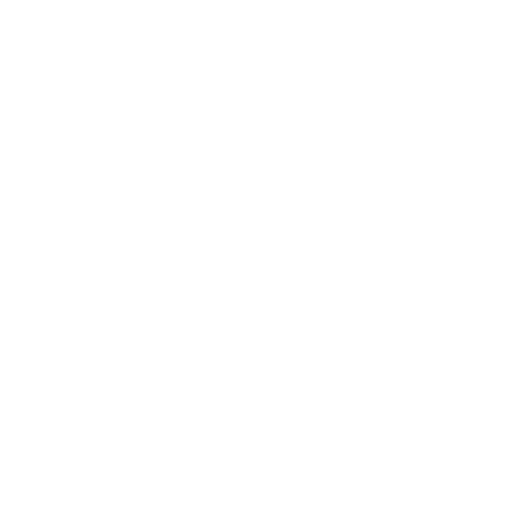
t = 0.00 s
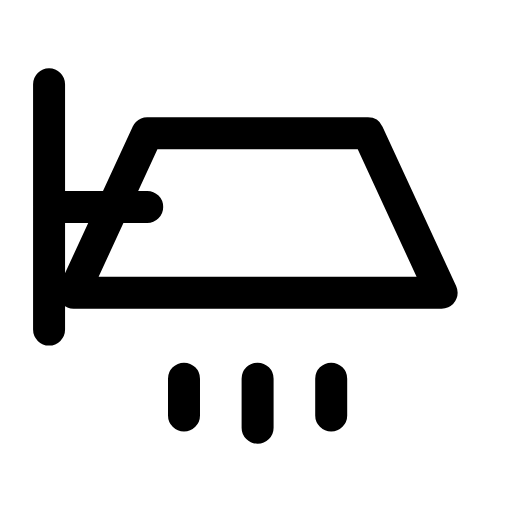
t = 0.24 s
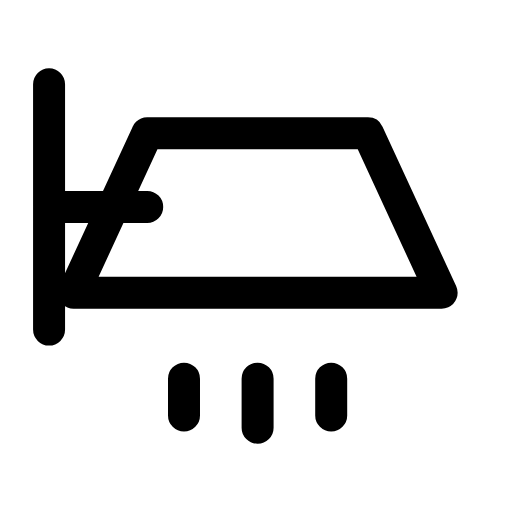
t = 0.47 s
t = 0.68 s: frame unchanged from t = 0.47 s, image omitted
t = 0.93 s: frame unchanged from t = 0.47 s, image omitted
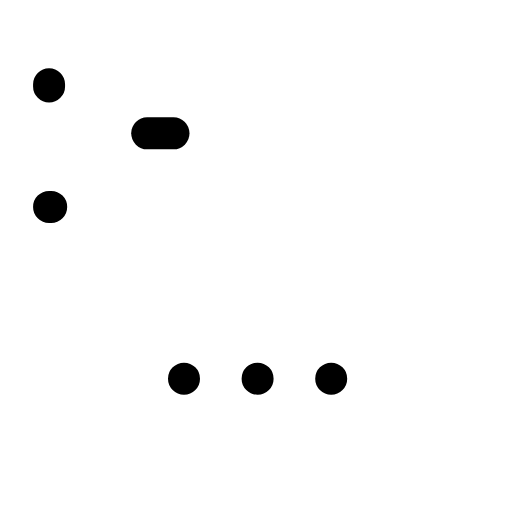
t = 1.17 s

The animated SVG that drew these frames (rendered in a browser with its animation timeline set to each time). Animation: 3 SMIL elements (animate=3); one cycle of 1.40 s, repeats indefinitely.

<svg xmlns="http://www.w3.org/2000/svg" width="24" height="24" viewBox="0 0 24 24" fill="none"><g transform="translate(-1.725 -4.1) scale(1.15)"><path stroke="currentColor" stroke-width="1.304" stroke-linecap="round" stroke-linejoin="round" fill="none" d="M7.5 9L16.5 9L19.5 15.5L4.5 15.5Z" pathLength="1" stroke-dasharray="1"><animate attributeName="stroke-dashoffset" values="1;1;0;0;0;0;1;1;1" keyTimes="0;0;0.189;0.45;0.6;0.774;0.9;0.9;1" dur="1.4s" repeatCount="indefinite" calcMode="spline" keySplines="0.16 1 0.3 1;0.16 1 0.3 1;0.16 1 0.3 1;0.16 1 0.3 1;0.16 1 0.3 1;0.16 1 0.3 1;0.16 1 0.3 1;0.16 1 0.3 1"/></path><path stroke="currentColor" stroke-width="1.304" stroke-linecap="round" stroke-linejoin="round" fill="none" d="M3.5 7L3.5 17M3.5 12L7.5 12" pathLength="1" stroke-dasharray="1"><animate attributeName="stroke-dashoffset" values="1;1;0;0;0;0;1;1;1" keyTimes="0;0.0315;0.2205;0.45;0.6;0.753;0.879;0.9;1" dur="1.4s" repeatCount="indefinite" calcMode="spline" keySplines="0.16 1 0.3 1;0.16 1 0.3 1;0.16 1 0.3 1;0.16 1 0.3 1;0.16 1 0.3 1;0.16 1 0.3 1;0.16 1 0.3 1;0.16 1 0.3 1"/></path><path stroke="currentColor" stroke-width="1.304" stroke-linecap="round" stroke-linejoin="round" fill="none" d="M9 19L9 20.5M12 19L12 21M15 19L15 20.5" pathLength="1" stroke-dasharray="1"><animate attributeName="stroke-dashoffset" values="1;1;0;0;0;0;1;1;1" keyTimes="0;0.063;0.252;0.45;0.6;0.732;0.858;0.9;1" dur="1.4s" repeatCount="indefinite" calcMode="spline" keySplines="0.16 1 0.3 1;0.16 1 0.3 1;0.16 1 0.3 1;0.16 1 0.3 1;0.16 1 0.3 1;0.16 1 0.3 1;0.16 1 0.3 1;0.16 1 0.3 1"/></path></g></svg>
